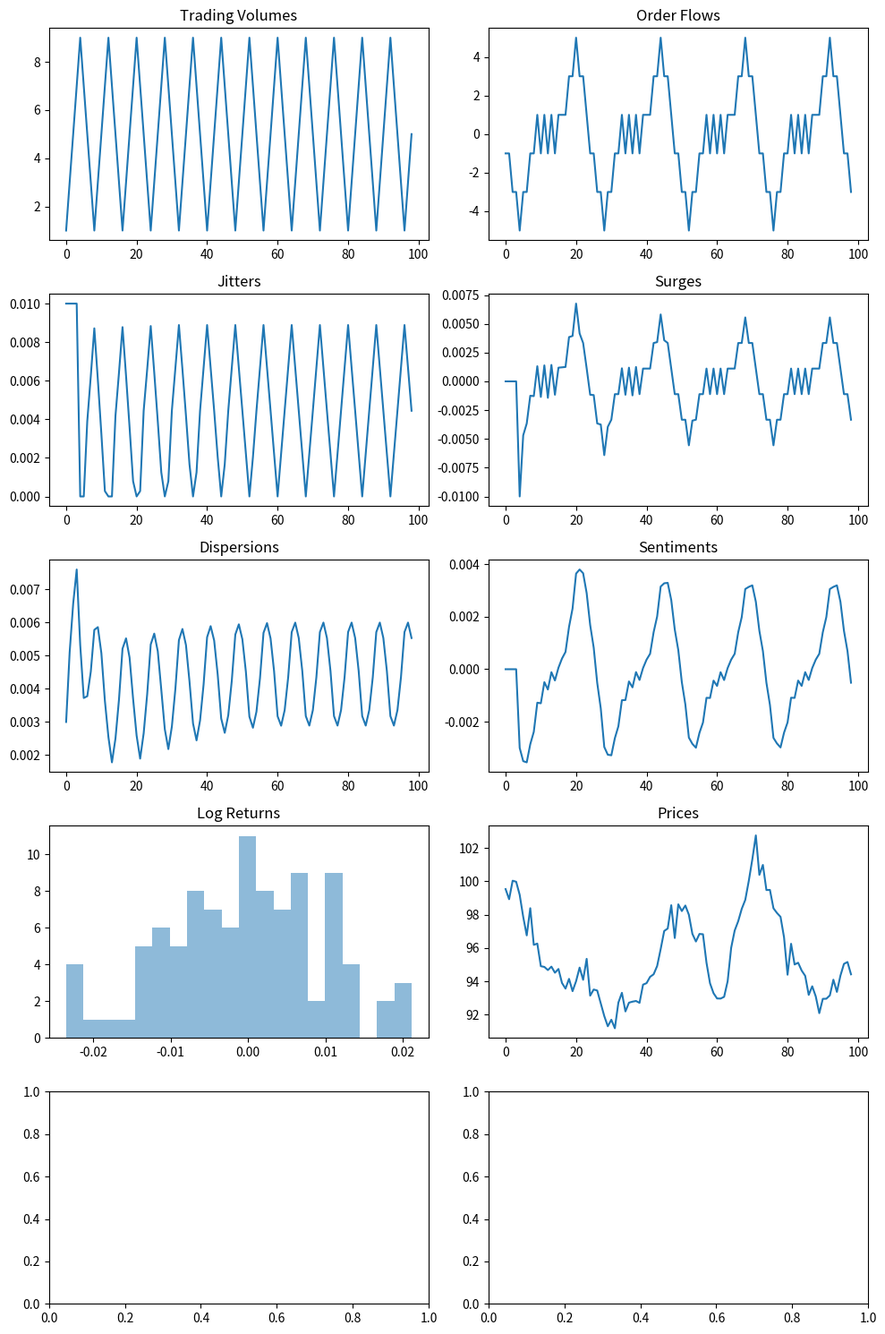

The script that saved this image:
import numpy as np


class MarketSimulator:
    def __init__(self, epochs: int, initial_price: float = 100.0, volatility: float = 0.01, decay: float = 0.7) -> None:
        self.epochs = epochs
        self.volatility = volatility
        self.decay = decay
        self.epoch = 0

        self.trading_volume = np.zeros(epochs, dtype=float)
        self.order_flow = np.zeros(epochs, dtype=float)
        self.jitter = np.zeros(epochs, dtype=float)
        self.surge = np.zeros(epochs, dtype=float)
        self.dispersion = np.zeros(epochs, dtype=float)
        self.sentiment = np.zeros(epochs, dtype=float)
        self.log_return = np.zeros(epochs, dtype=float)
        self.price = np.zeros(epochs, dtype=float)

        self.price[0] = initial_price

    def get_next_price(self, buy_volume: int, sell_volume: int) -> None:
        trading_volume = buy_volume + sell_volume or 1
        order_flow = buy_volume - sell_volume

        current_tv = self.trading_volume[: self.epoch]
        nonzero_tv = current_tv[current_tv != 0]
        volume_percentile = np.percentile(nonzero_tv, 90) if nonzero_tv.size >= 3 else np.inf

        trading_volume_ratio = np.minimum(trading_volume / volume_percentile, 1)
        order_flow_ratio = np.clip(order_flow / volume_percentile, -1, 1)

        jitter = self.volatility * (1 - trading_volume_ratio)
        surge = self.volatility * order_flow_ratio

        dispersion = self.dispersion[self.epoch] * self.decay + jitter * (1 - self.decay)
        sentiment = self.sentiment[self.epoch] * self.decay + surge * (1 - self.decay)

        log_return = np.random.normal(surge + sentiment, jitter + dispersion)
        price = self.price[self.epoch] * np.exp(log_return)

        self.epoch = self.epoch + 1
        self.trading_volume[self.epoch] = trading_volume
        self.order_flow[self.epoch] = order_flow
        self.jitter[self.epoch] = jitter
        self.surge[self.epoch] = surge
        self.dispersion[self.epoch] = dispersion
        self.sentiment[self.epoch] = sentiment
        self.log_return[self.epoch] = log_return
        self.price[self.epoch] = price


if __name__ == "__main__":
    import matplotlib.pyplot as plt

    # Simulate trades
    trades = []
    buy_pattern = [0.25] * 8 + [0.5] * 8 + [0.75] * 8
    trade_pattern = [1, 3, 5, 7, 9, 7, 5, 3]

    for i in range(99):
        n_trades = trade_pattern[i % len(trade_pattern)]
        buy_fraction = buy_pattern[i % len(buy_pattern)]
        n_buys = int(round(n_trades * buy_fraction))
        trades.append((n_buys, n_trades - n_buys))

    # Simulate market
    simulator = MarketSimulator(100)
    for n_buys, n_sells in trades:
        simulator.get_next_price(n_buys, n_sells)

    # Create subplots
    fig, axs = plt.subplots(5, 2, figsize=(10, 15))
    plots = [
        (simulator.trading_volume[1:], "Trading Volumes", "plot"),
        (simulator.order_flow[1:], "Order Flows", "plot"),
        (simulator.jitter[1:], "Jitters", "plot"),
        (simulator.surge[1:], "Surges", "plot"),
        (simulator.dispersion[1:], "Dispersions", "plot"),
        (simulator.sentiment[1:], "Sentiments", "plot"),
        (simulator.log_return[1:], "Log Returns", "hist"),
        (simulator.price[1:], "Prices", "plot"),
    ]

    for ax, (data, title, plot_type) in zip(axs.flat, plots):
        if plot_type == "hist":
            ax.hist(data, bins=20, alpha=0.5)
        else:
            ax.plot(data)
        ax.set_title(title)

    plt.tight_layout()
    plt.show()
